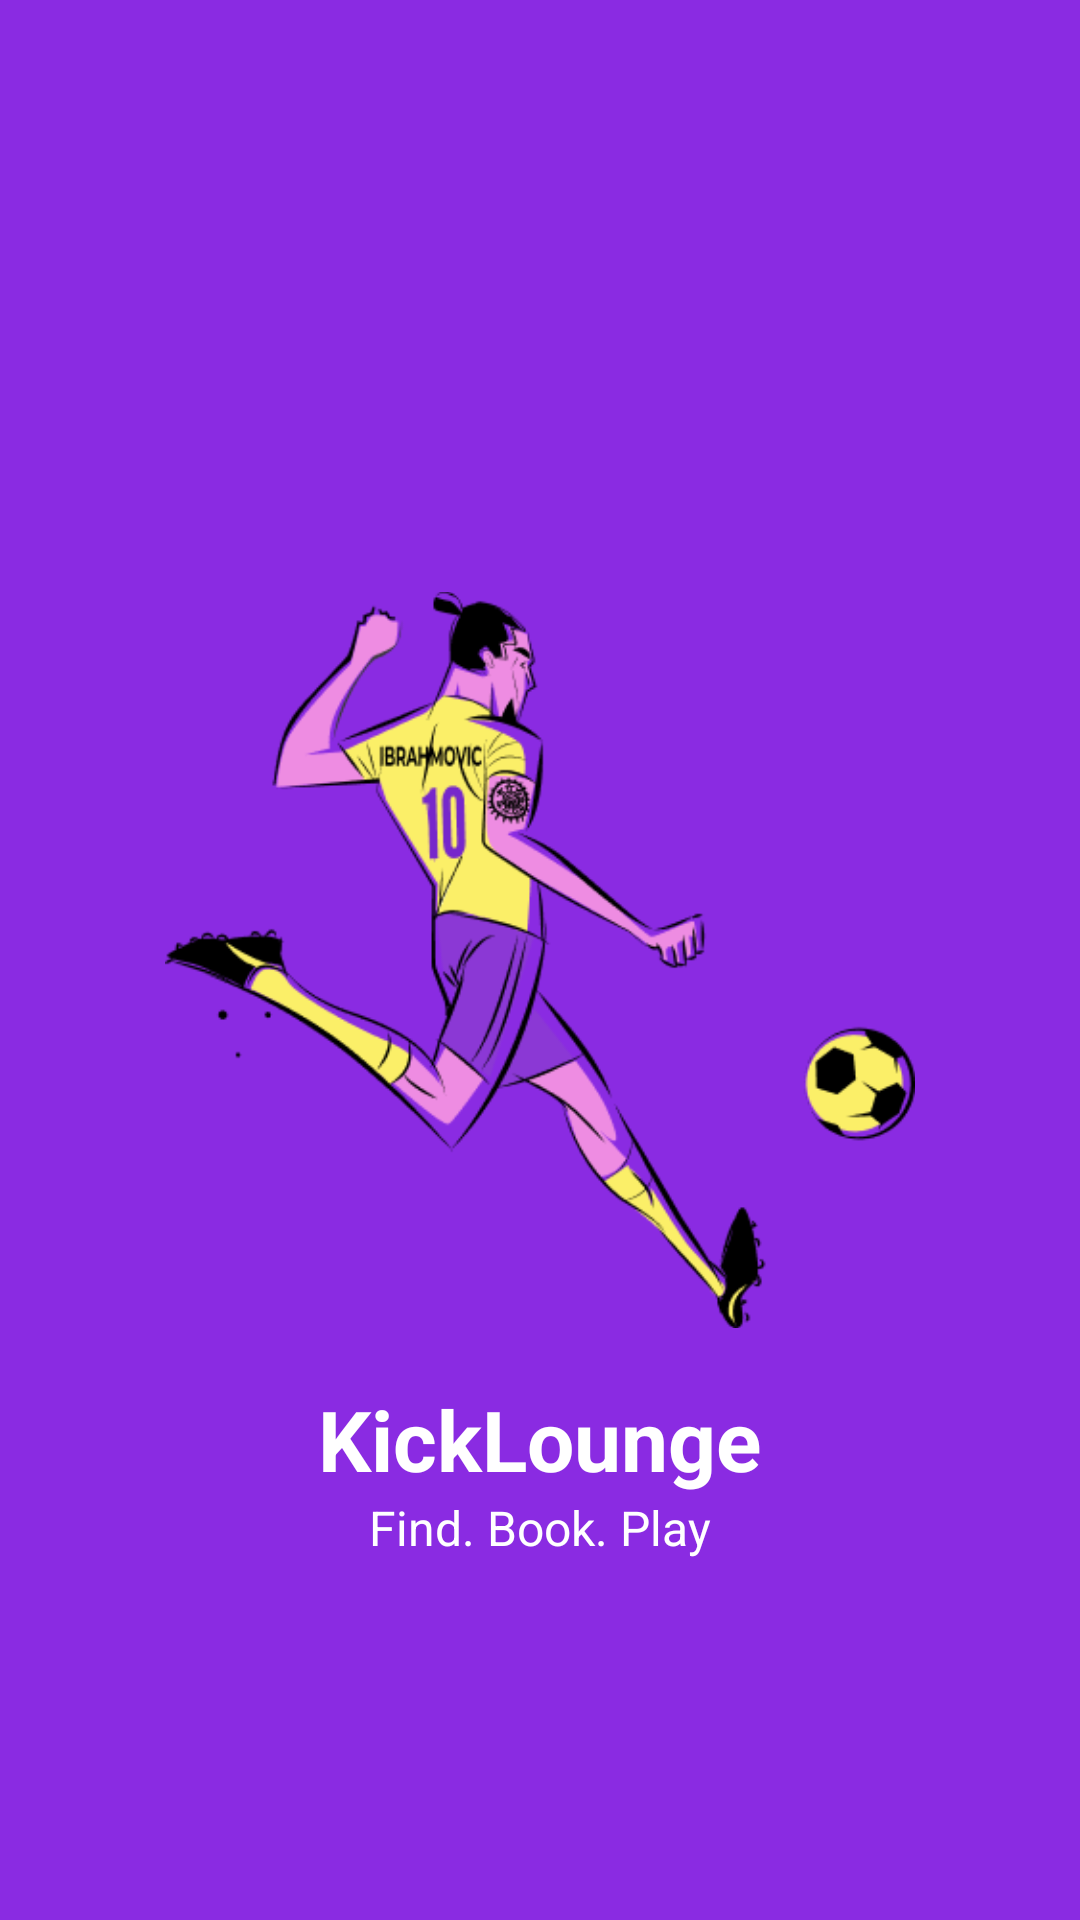

Write the Android layout XML for this screen, with the resource values it uses.
<!-- AndroidManifest.xml: application theme Theme.AppCompat.Light.NoActionBar -->
<!-- res/layout/splash_screen.xml -->
<?xml version="1.0" encoding="utf-8"?>
<RelativeLayout xmlns:android="http://schemas.android.com/apk/res/android"
    android:layout_width="match_parent"
    android:layout_height="match_parent"
    android:background="#8A2BE2">


    <ImageView
        android:id="@+id/splashImage"
        android:layout_width="250dp"
        android:layout_height="250dp"
        android:layout_centerInParent="true"
        android:src="@drawable/splash_player" />


    <TextView
        android:id="@+id/appName"
        android:layout_width="wrap_content"
        android:layout_height="wrap_content"
        android:layout_below="@id/splashImage"
        android:layout_centerHorizontal="true"
        android:layout_marginTop="16dp"
        android:text="KickLounge"
        android:textColor="@android:color/white"
        android:textSize="28sp"
        android:textStyle="bold" />


    <TextView
        android:layout_width="wrap_content"
        android:layout_height="wrap_content"
        android:layout_below="@id/appName"
        android:layout_centerHorizontal="true"
        android:text="Find. Book. Play"
        android:textColor="@android:color/white"
        android:textSize="16sp" />
</RelativeLayout>
<!-- resources referenced by this layout -->
<resources>
  <!-- drawable splash_player: png bitmap (drawable, 33861 bytes) -->
</resources>
